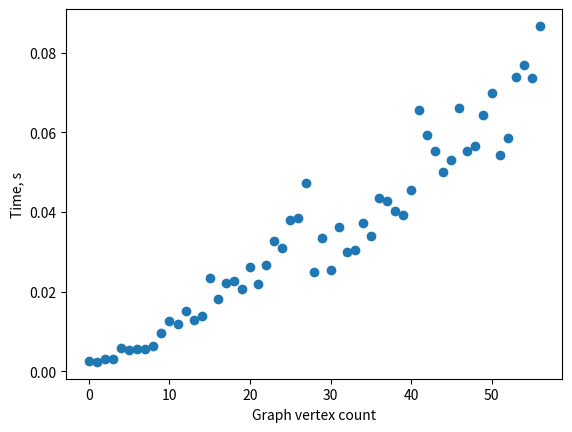

The matplotlib source for this figure:
import matplotlib.pyplot
import pylab

y = [0.0026199817657470703, 0.002380847930908203, 0.0030524730682373047, 0.0031211376190185547, 0.005843400955200195, 0.005254030227661133, 0.005739450454711914, 0.0056574344635009766, 0.006348371505737305, 0.009703874588012695, 0.012574195861816406, 0.011842489242553711, 0.015279769897460938, 0.012929677963256836, 0.013797283172607422, 0.023363113403320312, 0.0181429386138916, 0.022124052047729492, 0.022799253463745117, 0.0206148624420166, 0.026204586029052734, 0.022010326385498047, 0.02666759490966797, 0.032819271087646484, 0.031009197235107422, 0.03791952133178711, 0.038437604904174805, 0.04715752601623535, 0.024913787841796875, 0.03356122970581055, 0.02552008628845215, 0.03616690635681152, 0.02997446060180664, 0.030444622039794922, 0.03724527359008789, 0.03389859199523926, 0.043480873107910156, 0.04278111457824707, 0.04027748107910156, 0.0391230583190918, 0.04540848731994629, 0.06565451622009277, 0.05927848815917969, 0.05537915229797363, 0.04999399185180664, 0.05295610427856445, 0.06617927551269531, 0.05540776252746582, 0.05655622482299805, 0.06432318687438965, 0.06985688209533691, 0.054305315017700195, 0.058533430099487305, 0.0738987922668457, 0.07682394981384277, 0.07363462448120117, 0.086675405502319]
x = range(0, len(y))

matplotlib.pyplot.scatter(x,y)
matplotlib.pyplot.xlabel("Graph vertex count")
matplotlib.pyplot.ylabel("Time, s")

matplotlib.pyplot.show()
